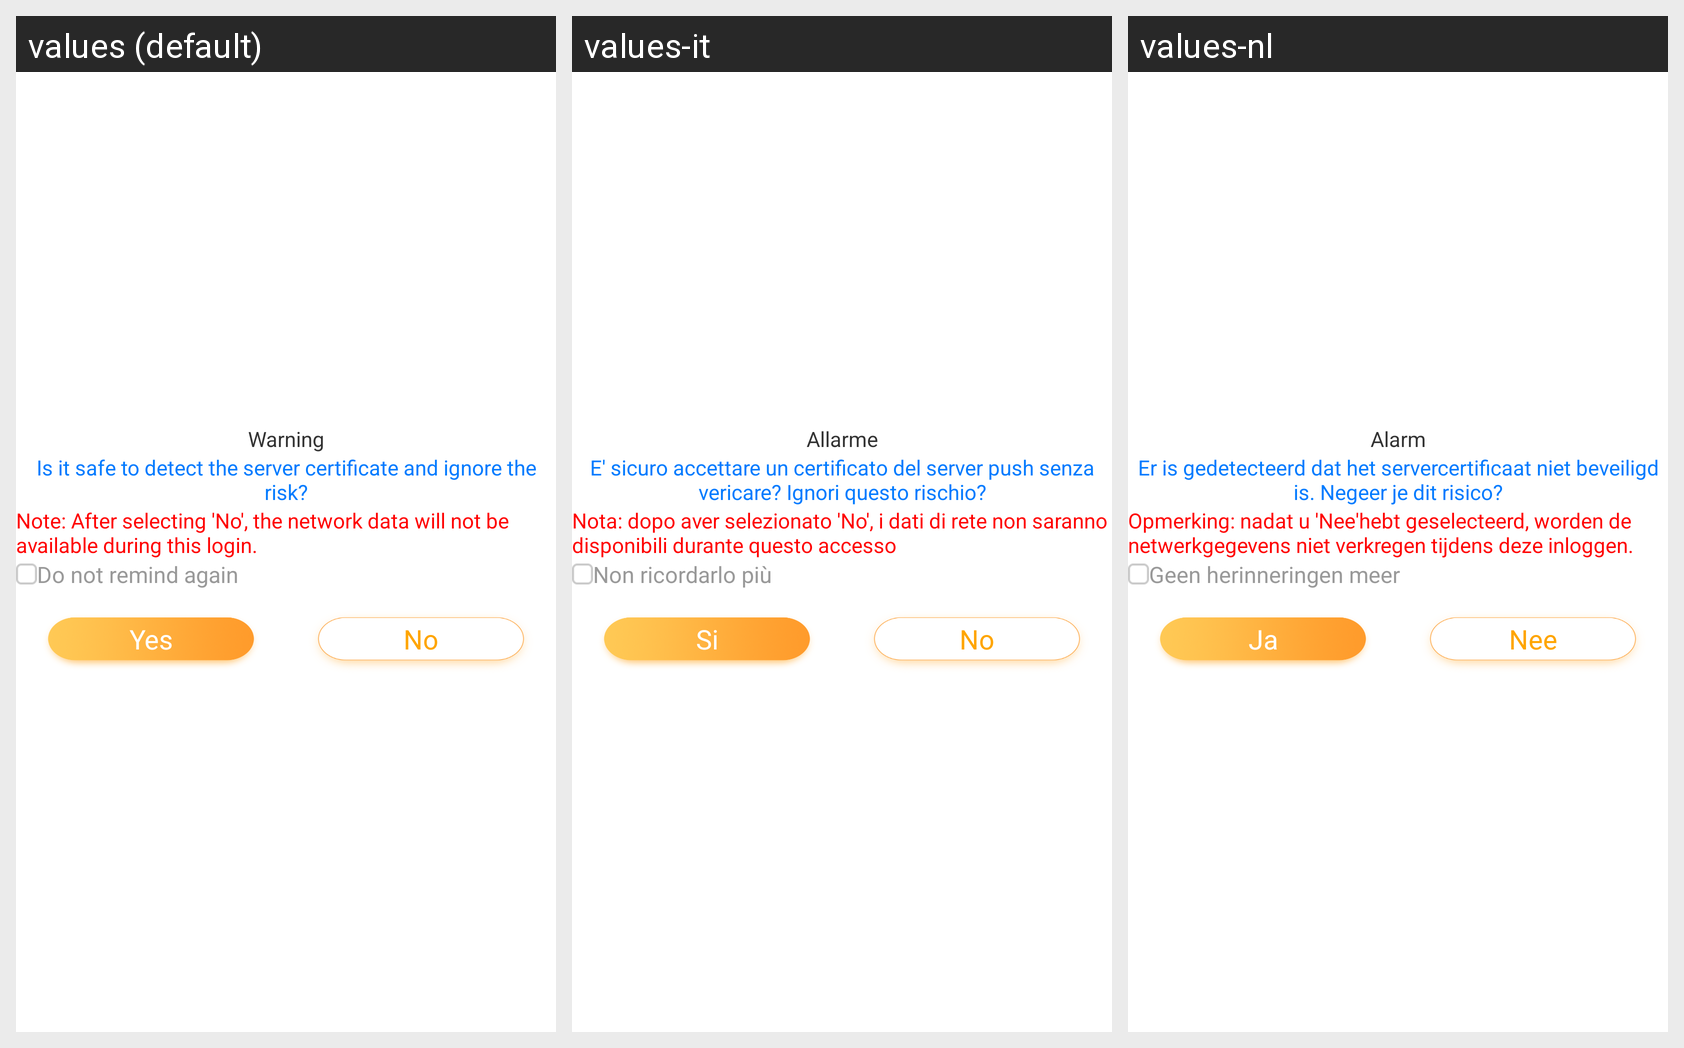

The Android screen above is rendered under several locales of the same app. Produce the string resources it draws, with the default and per-locale values.
Android screen res/layout/cer_dialog.xml rendered under 3 locales, left to right: values (default), values-it, values-nl. Device: Nexus 5 (rendered at 1080×1920; each locale shown at half size, 540×960, under a caption strip naming it); theme AppTheme.
Strings drawn on this screen, with the default value and each locale's value (text and hints the layout hard-codes, and strings that could not be matched under every locale, appear in the picture but are not listed):

alarm_reverse
  values: Warning
  values-it: Allarme
  values-nl: Alarm

net_err_tips
  values: Is it safe to detect the server certificate and ignore the risk?
  values-it: E' sicuro accettare un certificato del server push senza vericare? Ignori questo rischio?
  values-nl: Er is gedetecteerd dat het servercertificaat niet beveiligd is. Negeer je dit risico?

net_check_choice_tips
  values: Note: After selecting 'No', the network data will not be available during this login.
  values-it: Nota: dopo aver selezionato 'No', i dati di rete non saranno disponibili durante questo accesso
  values-nl: Opmerking: nadat u 'Nee'hebt geselecteerd, worden de netwerkgegevens niet verkregen tijdens deze inloggen.

no_tips
  values: Do not remind again
  values-it: Non ricordarlo più
  values-nl: Geen herinneringen meer

yes
  values: Yes
  values-it: Si
  values-nl: Ja

no
  values: No
  values-it: No
  values-nl: Nee
